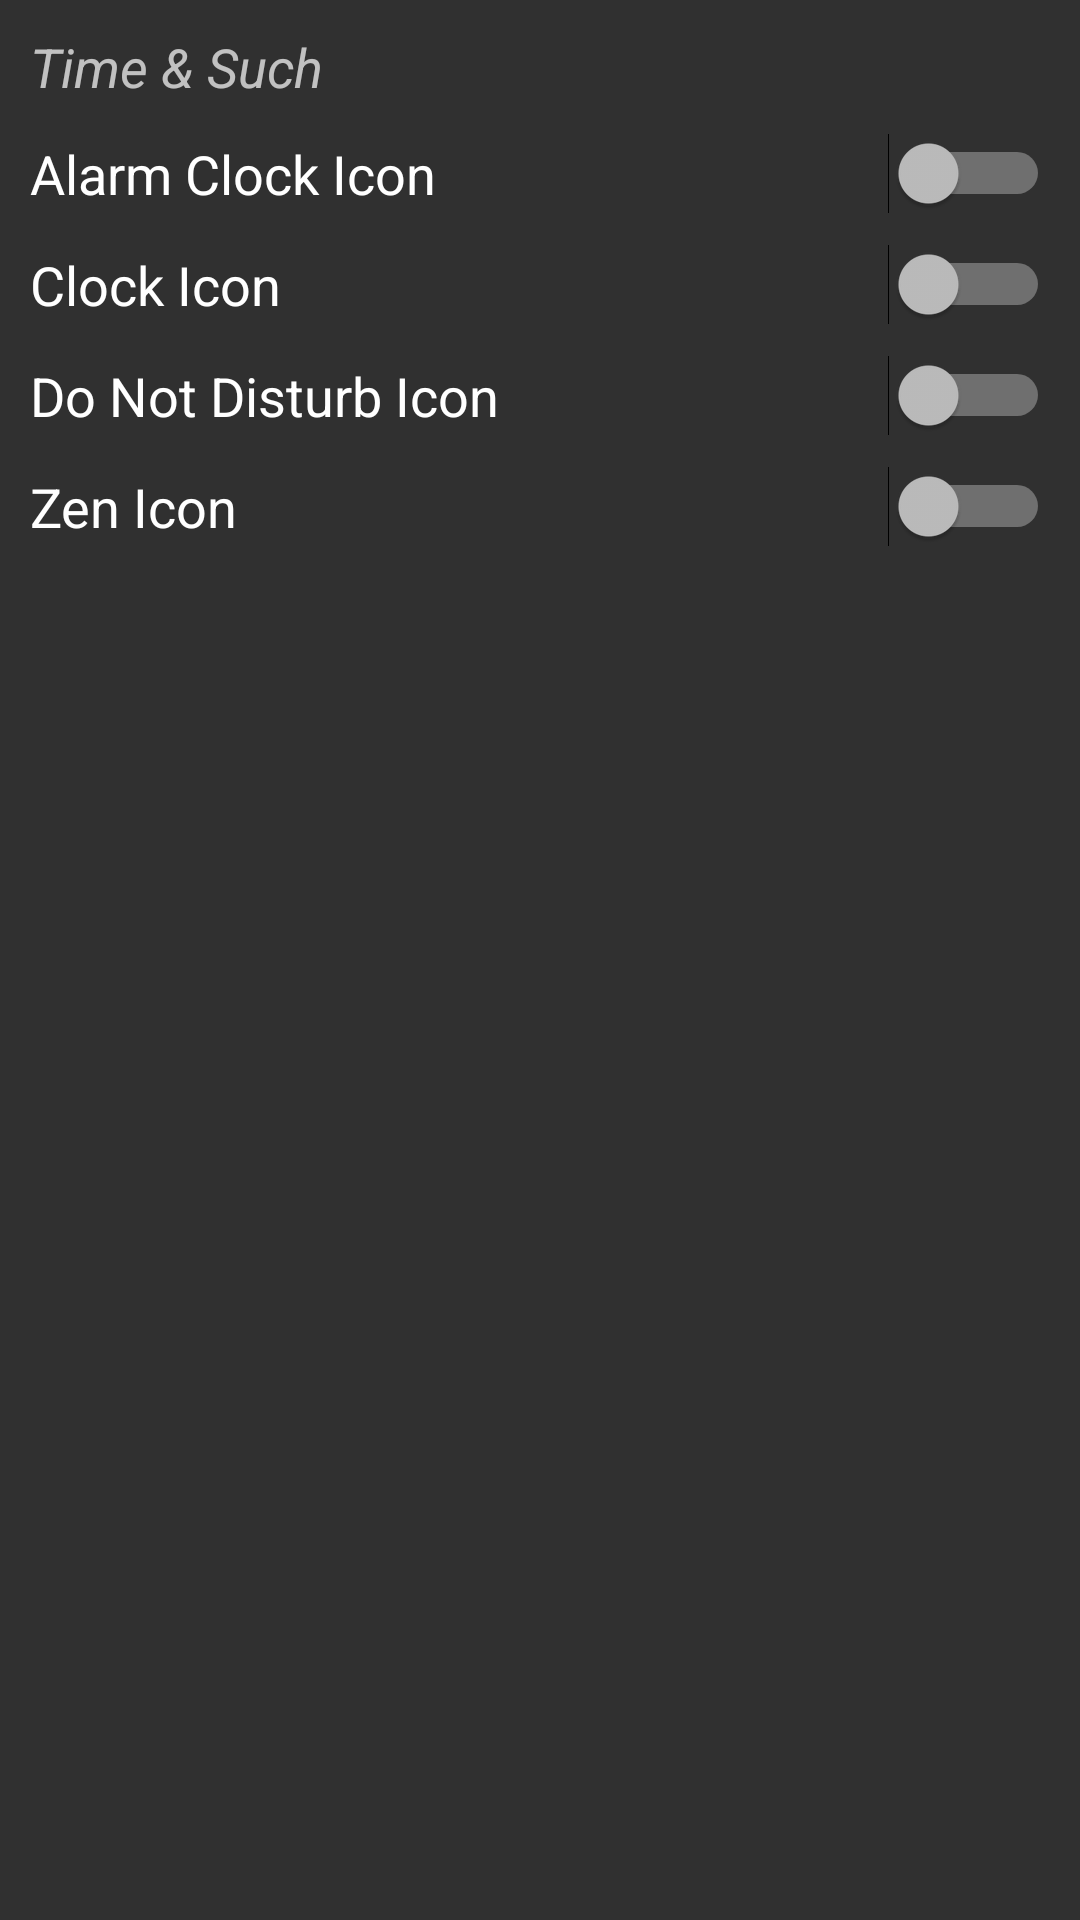

This screen was rendered from an Android layout file. Write that file and the resources it references.
<!-- AndroidManifest.xml: application theme DARK -->
<!-- res/layout/switches_statbar_time.xml -->
<?xml version="1.0" encoding="utf-8"?>
<LinearLayout
    android:layout_width="match_parent"
    android:layout_height="match_parent"
    android:orientation="vertical"
    android:padding="10dp"
    xmlns:android="http://schemas.android.com/apk/res/android">

    <TextView
        android:layout_width="match_parent"
        android:layout_height="wrap_content"
        android:layout_marginBottom="10dp"
        android:text="@string/time_such"
        android:textAlignment="textStart"
        android:textSize="18sp"
        android:textStyle="italic" />

    <Switch
        android:id="@+id/alarm_clock_icon"
        android:layout_width="match_parent"
        android:layout_height="wrap_content"
        android:layout_marginBottom="10dp"
        android:checked="false"
        android:switchMinWidth="50dp"
        android:text="@string/alarm_clock_icon"
        android:textSize="18sp" />

    <Switch
        android:id="@+id/clock"
        android:layout_width="match_parent"
        android:layout_height="wrap_content"
        android:layout_marginBottom="10dp"
        android:checked="false"
        android:switchMinWidth="50dp"
        android:text="@string/clock"
        android:textSize="18sp" />

    <Switch
        android:id="@+id/do_not_disturb"
        android:layout_width="match_parent"
        android:layout_height="wrap_content"
        android:layout_marginBottom="10dp"
        android:checked="false"
        android:switchMinWidth="50dp"
        android:text="@string/do_not_disturb"
        android:textSize="18sp" />

    <Switch
        android:id="@+id/zen_icon"
        android:layout_width="match_parent"
        android:layout_height="wrap_content"
        android:layout_marginBottom="10dp"
        android:checked="false"
        android:switchMinWidth="50dp"
        android:text="@string/zen_icon"
        android:textSize="18sp" />


</LinearLayout>
<!-- resources referenced by this layout -->
<resources>
  <string name="alarm_clock_icon">Alarm Clock Icon</string>
  <string name="clock">Clock Icon</string>
  <string name="do_not_disturb">Do Not Disturb Icon</string>
  <string name="time_such">Time &amp; Such</string>
  <string name="zen_icon">Zen Icon</string>
  <style name="DARK" parent="Theme.AppCompat">
          <item name="colorPrimary">@color/colorPrimary2</item>
          <item name="colorPrimaryDark">@color/colorPrimaryDark2</item>
          <item name="android:navigationBarColor">@color/colorPrimary2</item>
          <item name="colorAccent">@color/colorAccent_Dark</item>
          <item name="android:statusBarColor">@color/colorPrimaryDark2</item>
      </style>
  <color name="colorPrimary2">#3f51b5</color>
  <color name="colorPrimaryDark2">#303f9f</color>
  <color name="colorAccent_Dark">#00bcd4</color>
</resources>
